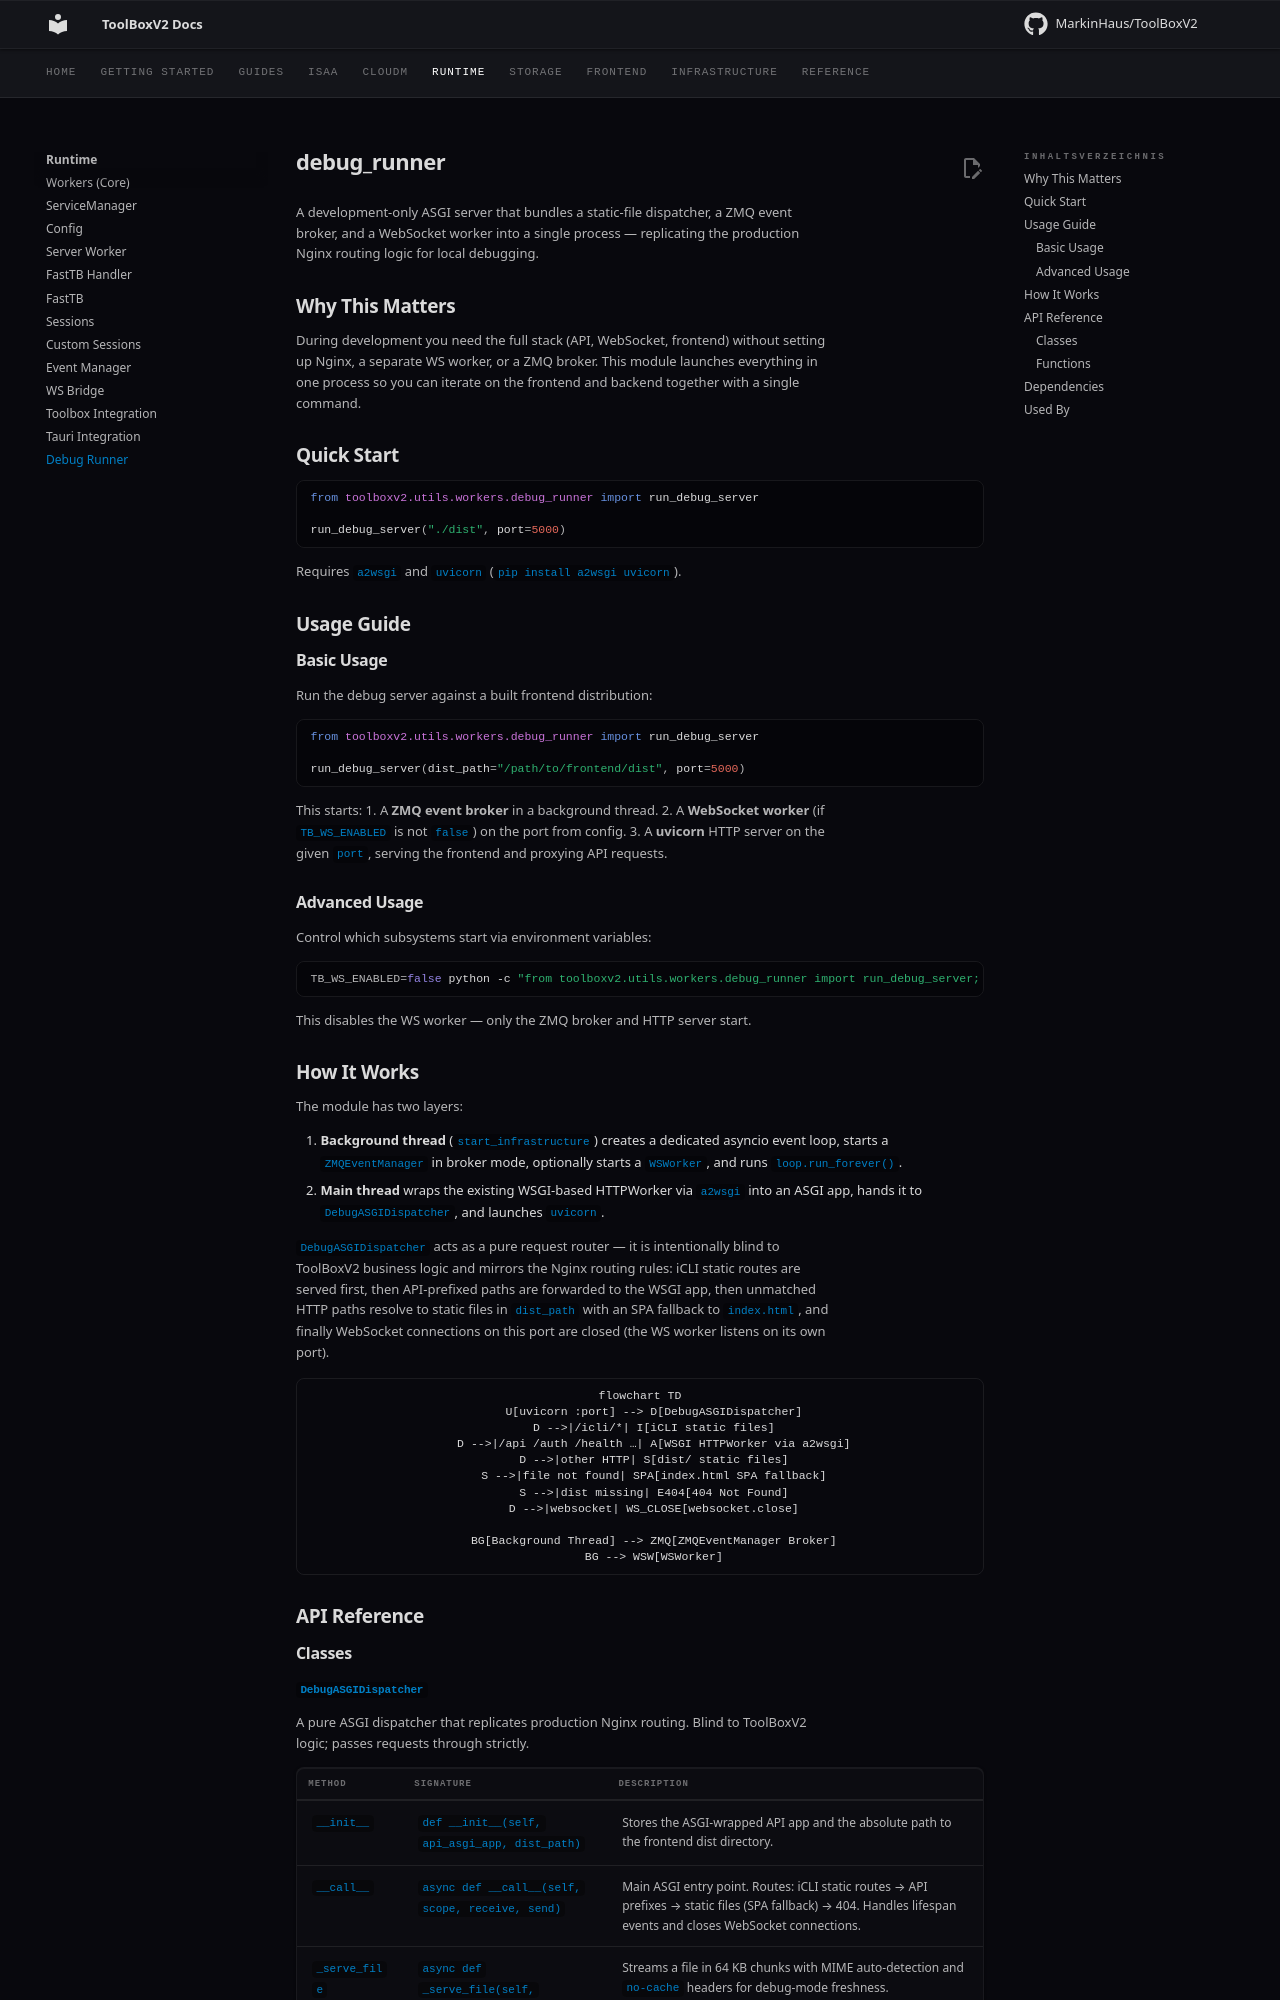

repository: MarkinHaus/ToolBoxV2 · page: runtime/debug_runner/index.html · generator: mkdocs

# debug_runner

A development-only ASGI server that bundles a static-file dispatcher, a ZMQ event broker, and a WebSocket worker into a single process — replicating the production Nginx routing logic for local debugging.

## Why This Matters

During development you need the full stack (API, WebSocket, frontend) without setting up Nginx, a separate WS worker, or a ZMQ broker. This module launches everything in one process so you can iterate on the frontend and backend together with a single command.

## Quick Start

```python
from toolboxv2.utils.workers.debug_runner import run_debug_server

run_debug_server("./dist", port=5000)
```

Requires `a2wsgi` and `uvicorn` (`pip install a2wsgi uvicorn`).

## Usage Guide

### Basic Usage

Run the debug server against a built frontend distribution:

```python
from toolboxv2.utils.workers.debug_runner import run_debug_server

run_debug_server(dist_path="/path/to/frontend/dist", port=5000)
```

This starts:
1. A **ZMQ event broker** in a background thread.
2. A **WebSocket worker** (if `TB_WS_ENABLED` is not `false`) on the port from config.
3. A **uvicorn** HTTP server on the given `port`, serving the frontend and proxying API requests.

### Advanced Usage

Control which subsystems start via environment variables:

```bash
TB_WS_ENABLED=false python -c "from toolboxv2.utils.workers.debug_runner import run_debug_server; run_debug_server('./dist', 5000)"
```

This disables the WS worker — only the ZMQ broker and HTTP server start.

## How It Works

The module has two layers:

1. **Background thread** (`start_infrastructure`) creates a dedicated asyncio event loop, starts a `ZMQEventManager` in broker mode, optionally starts a `WSWorker`, and runs `loop.run_forever()`.
2. **Main thread** wraps the existing WSGI-based HTTPWorker via `a2wsgi` into an ASGI app, hands it to `DebugASGIDispatcher`, and launches `uvicorn`.

`DebugASGIDispatcher` acts as a pure request router — it is intentionally blind to ToolBoxV2 business logic and mirrors the Nginx routing rules: iCLI static routes are served first, then API-prefixed paths are forwarded to the WSGI app, then unmatched HTTP paths resolve to static files in `dist_path` with an SPA fallback to `index.html`, and finally WebSocket connections on this port are closed (the WS worker listens on its own port).

```mermaid
flowchart TD
    U[uvicorn :port] --> D[DebugASGIDispatcher]
    D -->|/icli/*| I[iCLI static files]
    D -->|/api /auth /health …| A[WSGI HTTPWorker via a2wsgi]
    D -->|other HTTP| S[dist/ static files]
    S -->|file not found| SPA[index.html SPA fallback]
    S -->|dist missing| E404[404 Not Found]
    D -->|websocket| WS_CLOSE[websocket.close]

    BG[Background Thread] --> ZMQ[ZMQEventManager Broker]
    BG --> WSW[WSWorker]
```

## API Reference

### Classes
